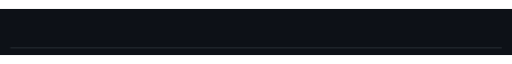
t = 0.00 s
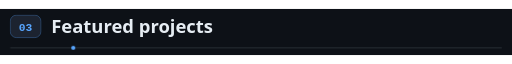
t = 1.50 s
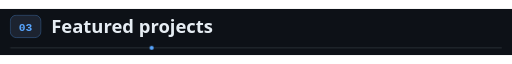
t = 2.23 s
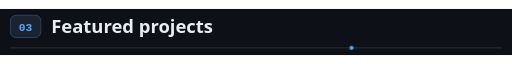
t = 3.70 s
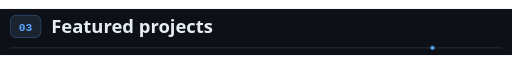
t = 4.44 s
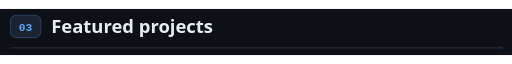
t = 5.91 s

The animated SVG that drew these frames (rendered in a browser with its animation timeline set to each time). Animation: 5 CSS @keyframes rules; one cycle of 7.20 s, repeats indefinitely.

<svg xmlns="http://www.w3.org/2000/svg" viewBox="0 0 1000 90" width="1000" height="90" role="img" aria-label="Featured projects">
<style>
.up{opacity:0;animation:up .8s ease-out forwards}
.pop{opacity:0;transform-box:fill-box;transform-origin:center;animation:pop .55s cubic-bezier(.2,.9,.3,1.25) forwards}
.go{animation:go 7s linear infinite}
.pulse{animation:pulse 2.2s ease-in-out infinite}
@keyframes up{from{opacity:0;transform:translateY(16px)}to{opacity:1;transform:none}}
@keyframes pop{from{opacity:0;transform:scale(.85)}to{opacity:1;transform:none}}
@keyframes go{to{stroke-dashoffset:-1000}}
@keyframes pulse{0%,100%{opacity:1}50%{opacity:.3}}
.run{animation:run 6s ease-in-out infinite}@keyframes run{0%{transform:translateX(0);opacity:0}8%,92%{opacity:1}100%{transform:translateX(960px);opacity:0}}
</style>
<rect width="1000" height="90" fill="#0D1117"/>
<g class="up" style="animation-delay:.05s"><rect x="20" y="12" width="60" height="44" rx="12" fill="#1C2330" stroke="#58A6FF" stroke-opacity=".45" stroke-width="1.3"/>
<text x="50" y="43" text-anchor="middle" font-family="Consolas,'SFMono-Regular','Courier New',monospace" font-size="22" font-weight="700" fill="#58A6FF">03</text></g>
<text class="up" style="animation-delay:.2s" x="100" y="46" font-family="'Segoe UI',system-ui,-apple-system,Helvetica,Arial,sans-serif" font-size="36" font-weight="700" fill="#E6EDF3">Featured projects</text>
<line x1="20" y1="76" x2="980" y2="76" stroke="#30363D" stroke-width="1.5"/>
<circle class="run" cx="20" cy="76" r="4" fill="#58A6FF"/>
</svg>
